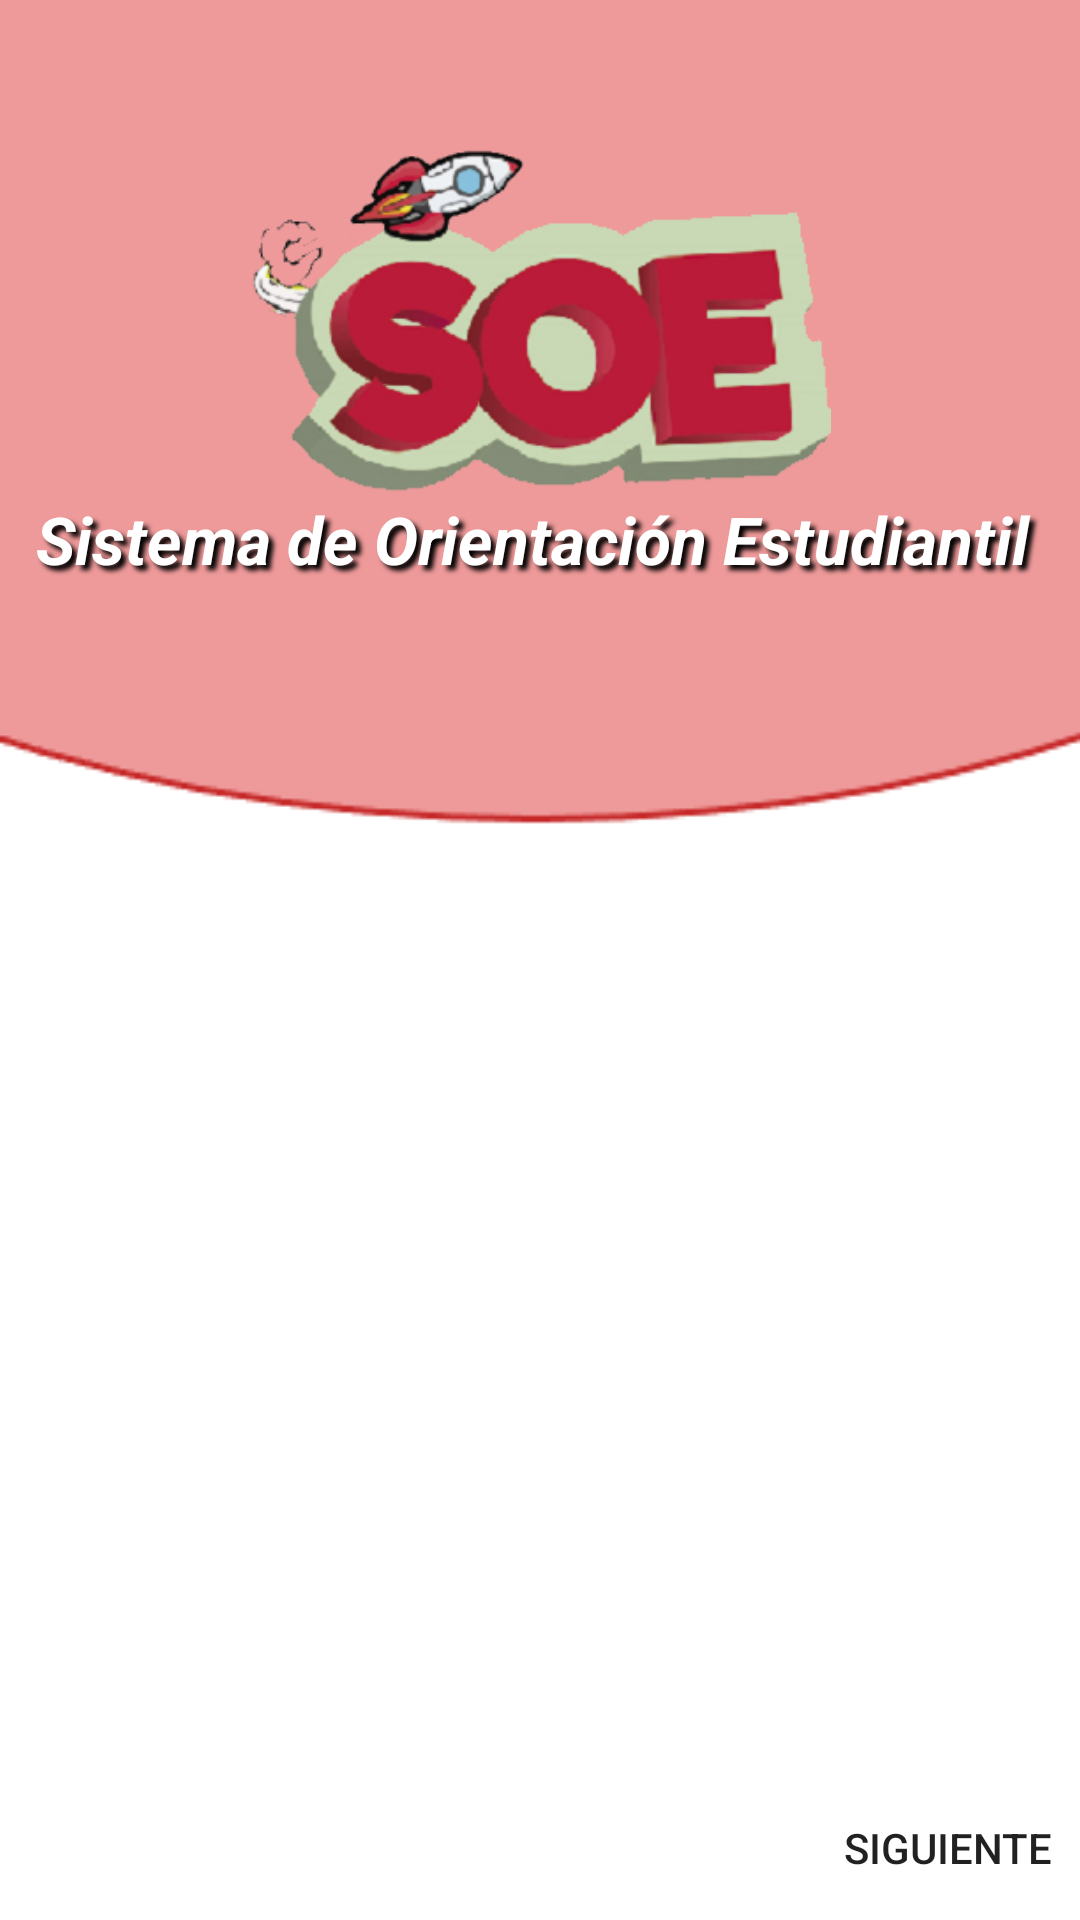

The Android layout XML behind this screen, and the referenced resources:
<!-- AndroidManifest.xml: application theme AppTheme -->
<!-- res/layout/activity_help.xml -->
<?xml version="1.0" encoding="utf-8"?>
<RelativeLayout xmlns:android="http://schemas.android.com/apk/res/android"
    xmlns:app="http://schemas.android.com/apk/res-auto"
    xmlns:tools="http://schemas.android.com/tools"
    android:layout_width="match_parent"
    android:layout_height="match_parent"
    android:layout_centerHorizontal="true"
    android:layout_centerVertical="true"
    android:layout_gravity="center"
    android:background="@drawable/main_background2"
    tools:context="com.example.usuario.appsoe.Help">

    <ImageView
        android:id="@+id/imgVSOE"
        android:layout_width="257dp"
        android:layout_height="117dp"
        android:layout_alignParentTop="true"
        android:layout_centerHorizontal="true"
        android:layout_marginTop="48dp"
        app:layout_constraintEnd_toEndOf="parent"
        app:layout_constraintHorizontal_bias="0.0"
        app:layout_constraintStart_toStartOf="parent"
        app:layout_constraintTop_toBottomOf="@+id/viewLine"
        app:srcCompat="@drawable/soe_logo" />

    <TextView
        android:id="@+id/tvSOEdes"
        android:layout_width="336dp"
        android:layout_height="wrap_content"
        android:layout_below="@+id/imgVSOE"
        android:layout_centerHorizontal="true"
        android:shadowColor="#000"
        android:shadowDx="5"
        android:shadowDy="5"
        android:shadowRadius="4"
        android:text="@string/SoeMeaning"
        android:textColor="@android:color/background_light"
        android:textSize="22sp"
        android:textStyle="bold|italic"
        app:layout_constraintEnd_toEndOf="parent"
        app:layout_constraintHorizontal_bias="0.333"
        app:layout_constraintStart_toStartOf="parent"
        app:layout_constraintTop_toBottomOf="@+id/imgVSOE" />

    <android.support.v4.view.ViewPager
        android:id="@+id/slideViewPager"
        android:layout_width="match_parent"
        android:layout_height="295dp"
        android:layout_above="@+id/dotslayout"></android.support.v4.view.ViewPager>

    <LinearLayout
        android:id="@+id/dotslayout"
        android:layout_width="match_parent"
        android:layout_height="wrap_content"
        android:layout_alignParentBottom="true"
        android:layout_alignParentStart="true"
        android:gravity="bottom|center_vertical|center_horizontal"
        android:orientation="horizontal"
        android:padding="20dp"
        android:textAlignment="center"
        tools:layout_editor_absoluteX="0dp"
        tools:layout_editor_absoluteY="527dp">

    </LinearLayout>

    <Button
        android:id="@+id/nextBtn"
        android:layout_width="wrap_content"
        android:layout_height="wrap_content"
        android:layout_alignParentBottom="true"
        android:layout_alignParentEnd="true"
        android:background="@android:color/transparent"
        android:text="Siguiente" />

    <Button
        android:id="@+id/prevBtn"
        android:layout_width="wrap_content"
        android:layout_height="wrap_content"
        android:layout_alignParentBottom="true"
        android:layout_alignParentLeft="true"
        android:background="@android:color/transparent"
        android:text="Anterior"
        android:visibility="invisible" />

</RelativeLayout>
<!-- resources referenced by this layout -->
<resources>
  <!-- drawable main_background2: png bitmap (drawable, 3151 bytes) -->
  <!-- drawable soe_logo: png bitmap (drawable, 49296 bytes) -->
  <string name="SoeMeaning">Sistema de Orientación Estudiantil</string>
  <style name="AppTheme" parent="Theme.AppCompat.Light.NoActionBar">
          
          <item name="colorPrimary">@color/colorPrimary</item>
          <item name="colorPrimaryDark">@color/colorPrimaryDark</item>
          <item name="colorAccent">@color/colorAccent</item>
      </style>
  <color name="colorPrimary">#ef9a9a</color>
  <color name="colorPrimaryDark">#b71c1c</color>
  <color name="colorAccent">#b71c1c</color>
</resources>
